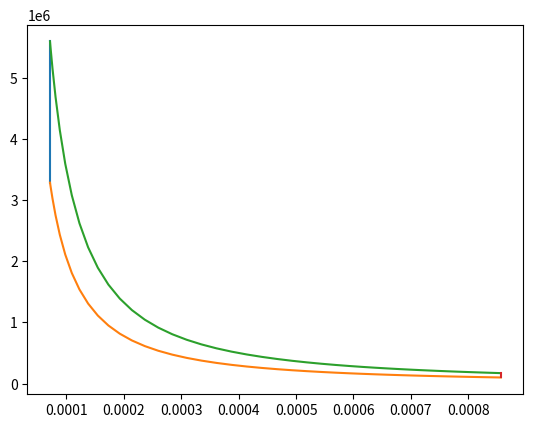

Generate this figure with matplotlib:
# OTTO SIMULATOR
import math
import matplotlib.pyplot as plt

def engine_kinematics(bore, stroke, con_rod, cr, start_crank, end_crank):
    """
    # engine kinematics
    """
    # geometric parameters
    a = stroke/2
    R = con_rod/a

    # volume parameters
    V_s = math.pi*(1/4)*pow(bore, 2)*stroke  # swept volume
    V_c = V_s/(cr-1)  # clearence volume

    sc = math.radians(start_crank)
    ec = math.radians(end_crank)

    num_values = 50
    dtheta = (ec-sc)/(num_values-1)

    V = []
    for i in range(0, num_values):
        theta = sc + i*dtheta
        #print(theta)
    # 0 Degree means the crank is at TDC and at 180 it is at BDC
    # print(theta)
        term1 = 0.5 * (cr - 1)
        term2 = R+1-math.cos(theta)
        term3 = pow(R, 2)-pow(math.sin(theta), 2)
        term3 = pow(term3, 0.5)

        V.append((1+term1*(term2-term3))*V_c)
        #print(V)
    return V # value will be returned

#inputs
p1 = 101325
t1 = 500
gamma = 1.4
t3 = 2300
# geometric paramter
bore = 0.1
stroke = 0.1
con_rod = 0.15
cr = 12  #if compression ratio is reduced the pressure will also decreased

#volume computation
v_s = (math.pi/4)*pow(bore, 2)*stroke
v_c = v_s/(cr-1)
v1 = v_c + v_s

#state point 2
v2 = v_c

#p2v2*gamma = p1v1*gamma
p2 = p1*pow(v1, gamma)/pow(v2, gamma)
#print(p2)

# p2v2/t2 = p1v1/t1 | rhs = p1v1/t1 |p2v2/t2 = rhs | t2 = p2v2/rhs
rhs = p1*v1/t1
t2 = p2*v2/rhs
#print(t2) # if cr is reduced temprature also drop
V_compression = engine_kinematics(bore, stroke, con_rod, cr, 180, 0)

constant = p1*pow(v1, gamma)

P_compression = []

for v in V_compression:
    P_compression.append(constant/pow(v, gamma))
    print(P_compression)
print(P_compression)
#state point 3
v3 = v2
#p3v3/t3 = p2v2/t2 | rhs =p2v2/t2 | p3 = rhs*t3/v3
rhs =p2*v2/t2
p3 = rhs*t3/v3
# print(p3 > p2)
V_expansion = engine_kinematics(bore, stroke, con_rod, cr, 0,180)

constant = p3*pow(v3, gamma)

P_expansion = []

for v in V_expansion:
    P_expansion.append(constant/pow(v, gamma))


#state point 4
v4 = v1
p4 = p3*pow(v3, gamma)/pow(v4, gamma)

# p4v4/t4 = p3v3/t3

t4 = p4*v4/rhs
#print(t4)
plt.plot([v2, v3], [p2, p3])
plt.plot(V_compression, P_compression)
plt.plot(V_expansion, P_expansion)
plt.plot([v4, v1], [p4, p1])
plt.show()
#print(V) #Answer will be none
